Run: headless pygame with SDL's dummy video driver; simulated clock (each Clock.tick advances the game by its frame time, no real sleeping); random seed 0; keys injected as events and as key.get_pressed() state; no mouse input.
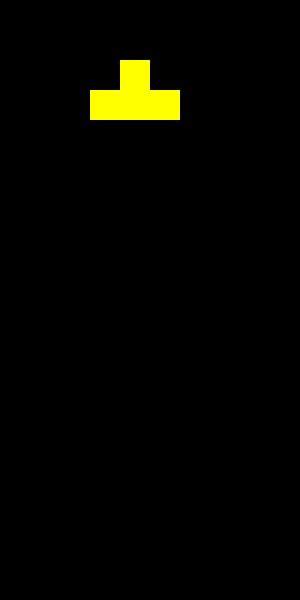
Frame 1 of 4 · flips 1–60 · no input
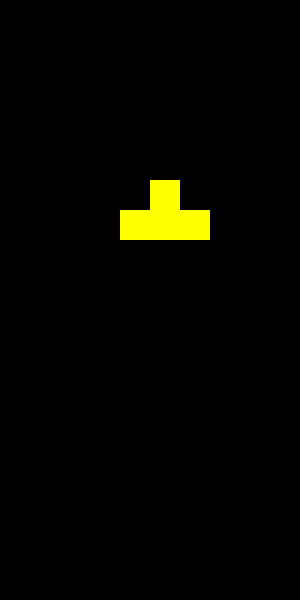
Frame 2 of 4 · flips 61–180 · tapped SPACE, RETURN · held RIGHT (→), D
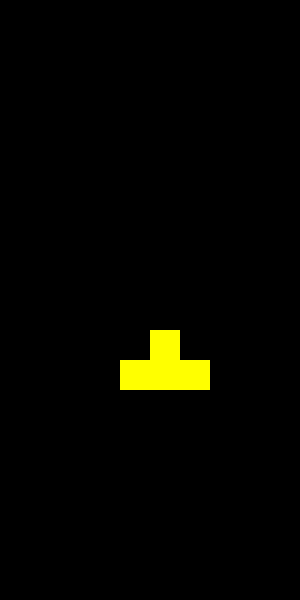
Frame 3 of 4 · flips 181–300 · held DOWN (↓), S
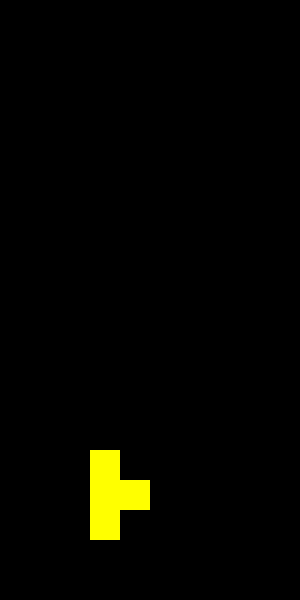
Frame 4 of 4 · flips 301–420 · held LEFT (←), A, UP (↑), W

The pygame program that drew these frames:

import pygame
import random

# Pygame 초기화
pygame.init()

# 화면 크기 설정
screen_width = 300
screen_height = 600
screen = pygame.display.set_mode((screen_width, screen_height))
pygame.display.set_caption('Tetris')

# 색상 정의
black = (0, 0, 0)
white = (255, 255, 255)
colors = [
    (0, 255, 255),
    (0, 0, 255),
    (255, 165, 0),
    (255, 255, 0),
    (0, 255, 0),
    (128, 0, 128),
    (255, 0, 0)
]

# 테트리스 블록 모양 정의
shapes = [
    [[1, 1, 1, 1]],
    [[1, 1], [1, 1]],
    [[1, 1, 0], [0, 1, 1]],
    [[0, 1, 1], [1, 1, 0]],
    [[1, 0, 0], [1, 1, 1]],
    [[0, 0, 1], [1, 1, 1]],
    [[0, 1, 0], [1, 1, 1]]
]

class Tetris:
    def __init__(self, screen):
        self.screen = screen
        self.board = [[0] * 10 for _ in range(20)]
        self.current_piece = self.new_piece()
        self.piece_x = 3
        self.piece_y = 0
        self.game_over = False

    def new_piece(self):
        return random.choice(shapes), random.choice(colors)

    def rotate(self):
        shape, color = self.current_piece
        new_shape = [list(row) for row in zip(*shape[::-1])]
        if self.can_move(new_shape, 0, 0):
            self.current_piece = new_shape, color

    def can_move(self, shape, dx, dy):
        for y, row in enumerate(shape):
            for x, cell in enumerate(row):
                if cell:
                    new_x = self.piece_x + x + dx
                    new_y = self.piece_y + y + dy
                    if new_x < 0 or new_x >= 10 or new_y >= 20 or (new_y >= 0 and self.board[new_y][new_x]):
                        return False
        return True

    def freeze(self):
        shape, color = self.current_piece
        for y, row in enumerate(shape):
            for x, cell in enumerate(row):
                if cell:
                    self.board[self.piece_y + y][self.piece_x + x] = color
        self.clear_lines()
        self.current_piece = self.new_piece()
        self.piece_x = 3
        self.piece_y = 0
        if not self.can_move(self.current_piece[0], 0, 0):
            self.game_over = True

    def clear_lines(self):
        self.board = [row for row in self.board if any(cell == 0 for cell in row)]
        while len(self.board) < 20:
            self.board.insert(0, [0] * 10)

    def move(self, dx, dy):
        shape, color = self.current_piece
        if self.can_move(shape, dx, dy):
            self.piece_x += dx
            self.piece_y += dy
        elif dy:
            self.freeze()

    def draw(self):
        self.screen.fill(black)
        shape, color = self.current_piece
        for y, row in enumerate(shape):
            for x, cell in enumerate(row):
                if cell:
                    pygame.draw.rect(self.screen, color, pygame.Rect((self.piece_x + x) * 30, (self.piece_y + y) * 30, 30, 30))
        for y, row in enumerate(self.board):
            for x, cell in enumerate(row):
                if cell:
                    pygame.draw.rect(self.screen, cell, pygame.Rect(x * 30, y * 30, 30, 30))
        pygame.display.flip()

def main():
    clock = pygame.time.Clock()
    game = Tetris(screen)
    running = True
    drop_counter = 0
    drop_speed = 30  # 속도를 느리게 하여 블록이 떨어지는 속도를 조절합니다.
    while running:
        for event in pygame.event.get():
            if event.type == pygame.QUIT:
                running = False
            elif event.type == pygame.KEYDOWN:
                if event.key == pygame.K_LEFT:
                    game.move(-1, 0)
                elif event.key == pygame.K_RIGHT:
                    game.move(1, 0)
                elif event.key == pygame.K_DOWN:
                    game.move(0, 1)
                elif event.key == pygame.K_UP:
                    game.rotate()
        drop_counter += 1
        if drop_counter >= drop_speed:
            game.move(0, 1)
            drop_counter = 0
        if not game.game_over:
            game.draw()
        clock.tick(30)  # 게임의 프레임 속도 조절

    pygame.quit()

if __name__ == '__main__':
    main()
